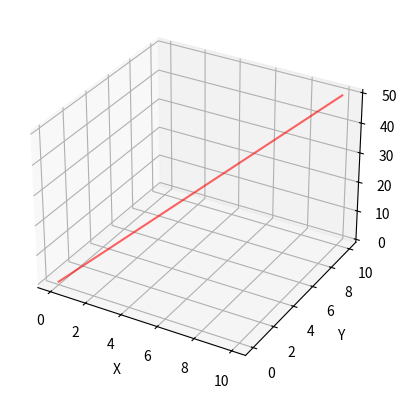

Source code (Python):
import numpy as np
from PIL.XpmImagePlugin import xpm_head
from matplotlib import pyplot as plt
from matplotlib.pyplot import ylabel
from mpl_toolkits.mplot3d import Axes3D

x = np.linspace(0,10)
y = x
z=2*x + 3*y
fig = plt.figure()
ax=fig.add_subplot(111, projection='3d')
ax.plot(x,y,z, label='parametric curve', alpha=0.6, c='red', fillstyle='right')
ax.set_xlabel('X')
ax.set_ylabel('Y')
ax.set_zlabel('Z')
plt.show()
